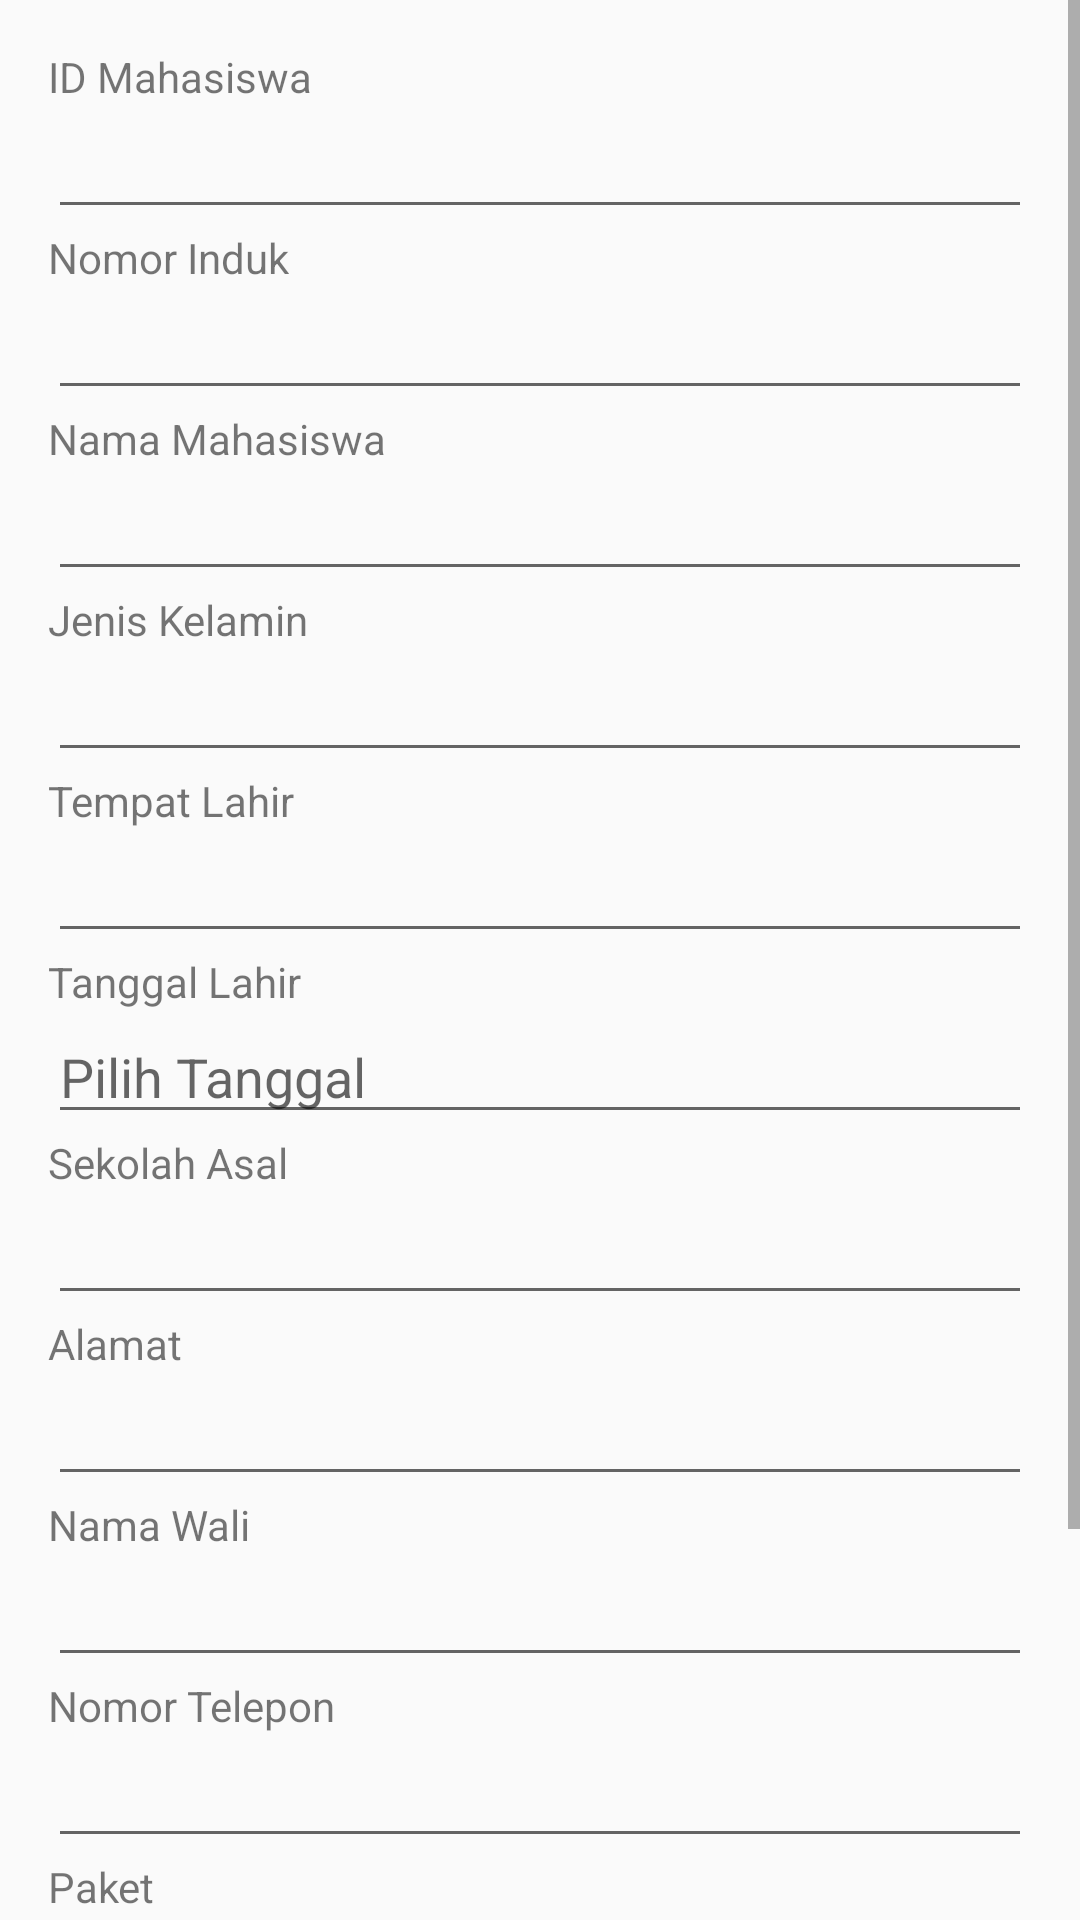

This screen was rendered from an Android layout file. Write that file and the resources it references.
<!-- AndroidManifest.xml: application theme AppTheme -->
<!-- res/layout/activity_tampil_pegawai.xml -->
<ScrollView android:layout_width="match_parent"
    android:layout_height="wrap_content"
    xmlns:android="http://schemas.android.com/apk/res/android">
<LinearLayout xmlns:android="http://schemas.android.com/apk/res/android"
    xmlns:tools="http://schemas.android.com/tools" android:layout_width="match_parent"
    android:orientation="vertical"
    android:layout_height="match_parent" android:paddingLeft="16dp"
    android:paddingRight="16dp"
    android:paddingTop="16dp"
    android:paddingBottom="16dp" tools:context=".MainActivity">


    <TextView
        android:layout_width="wrap_content"
        android:layout_height="wrap_content"
        android:text="ID Mahasiswa" />

    <EditText
        android:layout_width="match_parent"
        android:layout_height="wrap_content"
        android:id="@+id/editTextId" />
    <TextView
        android:layout_width="wrap_content"
        android:layout_height="wrap_content"
        android:text="Nomor Induk" />

    <EditText
        android:layout_width="match_parent"
        android:layout_height="wrap_content"
        android:id="@+id/editTextNoInduk" />

    <TextView
        android:layout_width="wrap_content"
        android:layout_height="wrap_content"
        android:text="Nama Mahasiswa" />

    <EditText
        android:layout_width="match_parent"
        android:layout_height="wrap_content"
        android:id="@+id/editTextNama" />

    <TextView
        android:layout_width="wrap_content"
        android:layout_height="wrap_content"
        android:text="Jenis Kelamin" />

    <EditText
        android:layout_width="match_parent"
        android:layout_height="wrap_content"
        android:id="@+id/editTextJenisKelamin" />

    <TextView
        android:layout_width="wrap_content"
        android:layout_height="wrap_content"
        android:text="Tempat Lahir" />

    <EditText
        android:layout_width="match_parent"
        android:layout_height="wrap_content"
        android:id="@+id/editTextTempatLahir" />

    <TextView
        android:layout_width="wrap_content"
        android:layout_height="wrap_content"
        android:text="Tanggal Lahir" />
    <EditText
        android:id="@+id/editTextTanggalLahir"
        android:layout_width="match_parent"
        android:layout_height="wrap_content"
        android:hint="Pilih Tanggal"
        />

    <TextView
        android:layout_width="wrap_content"
        android:layout_height="wrap_content"
        android:text="Sekolah Asal" />
    <EditText
        android:layout_width="match_parent"
        android:layout_height="wrap_content"
        android:id="@+id/editTextSekolahAsal" />

    <TextView
        android:layout_width="wrap_content"
        android:layout_height="wrap_content"
        android:text="Alamat" />

    <EditText
        android:layout_width="match_parent"
        android:layout_height="wrap_content"
        android:id="@+id/editTextAlamat" />

    <TextView
        android:layout_width="wrap_content"
        android:layout_height="wrap_content"
        android:text="Nama Wali" />

    <EditText
        android:layout_width="match_parent"
        android:layout_height="wrap_content"
        android:id="@+id/editTextNamaWali" />

    <TextView
        android:layout_width="wrap_content"
        android:layout_height="wrap_content"
        android:text="Nomor Telepon" />

    <EditText
        android:layout_width="match_parent"
        android:layout_height="wrap_content"
        android:id="@+id/editTextNoTelp" />

    <TextView
        android:layout_width="wrap_content"
        android:layout_height="wrap_content"
        android:text="Paket" />
    <EditText
        android:layout_width="match_parent"
        android:layout_height="wrap_content"
        android:id="@+id/editTextPaket" />

    <Button
        android:layout_width="match_parent"
        android:layout_height="wrap_content"
        android:background="@color/colorPrimary"
        android:textColor="@android:color/black"
        android:layout_marginBottom="12dp"
        android:text="Update Mahasiswa"
        android:id="@+id/buttonUpdate" />

    <Button
        android:layout_width="match_parent"
        android:layout_height="wrap_content"
        android:background="@color/colorPrimary"
        android:textColor="@android:color/black"
        android:text="Hapus Mahasiswa"
        android:id="@+id/buttonDelete" />

</LinearLayout>
</ScrollView>
<!-- resources referenced by this layout -->
<resources>
  <color name="colorPrimary">#FEE074</color>
  <style name="AppTheme" parent="Theme.AppCompat.Light.DarkActionBar">
          
          <item name="colorPrimary">@color/colorPrimary</item>
          <item name="colorPrimaryDark">@color/colorPrimaryDark</item>
          <item name="colorAccent">@color/colorAccent</item>
      </style>
  <color name="colorPrimaryDark">#303F9F</color>
  <color name="colorAccent">#FF4081</color>
</resources>
